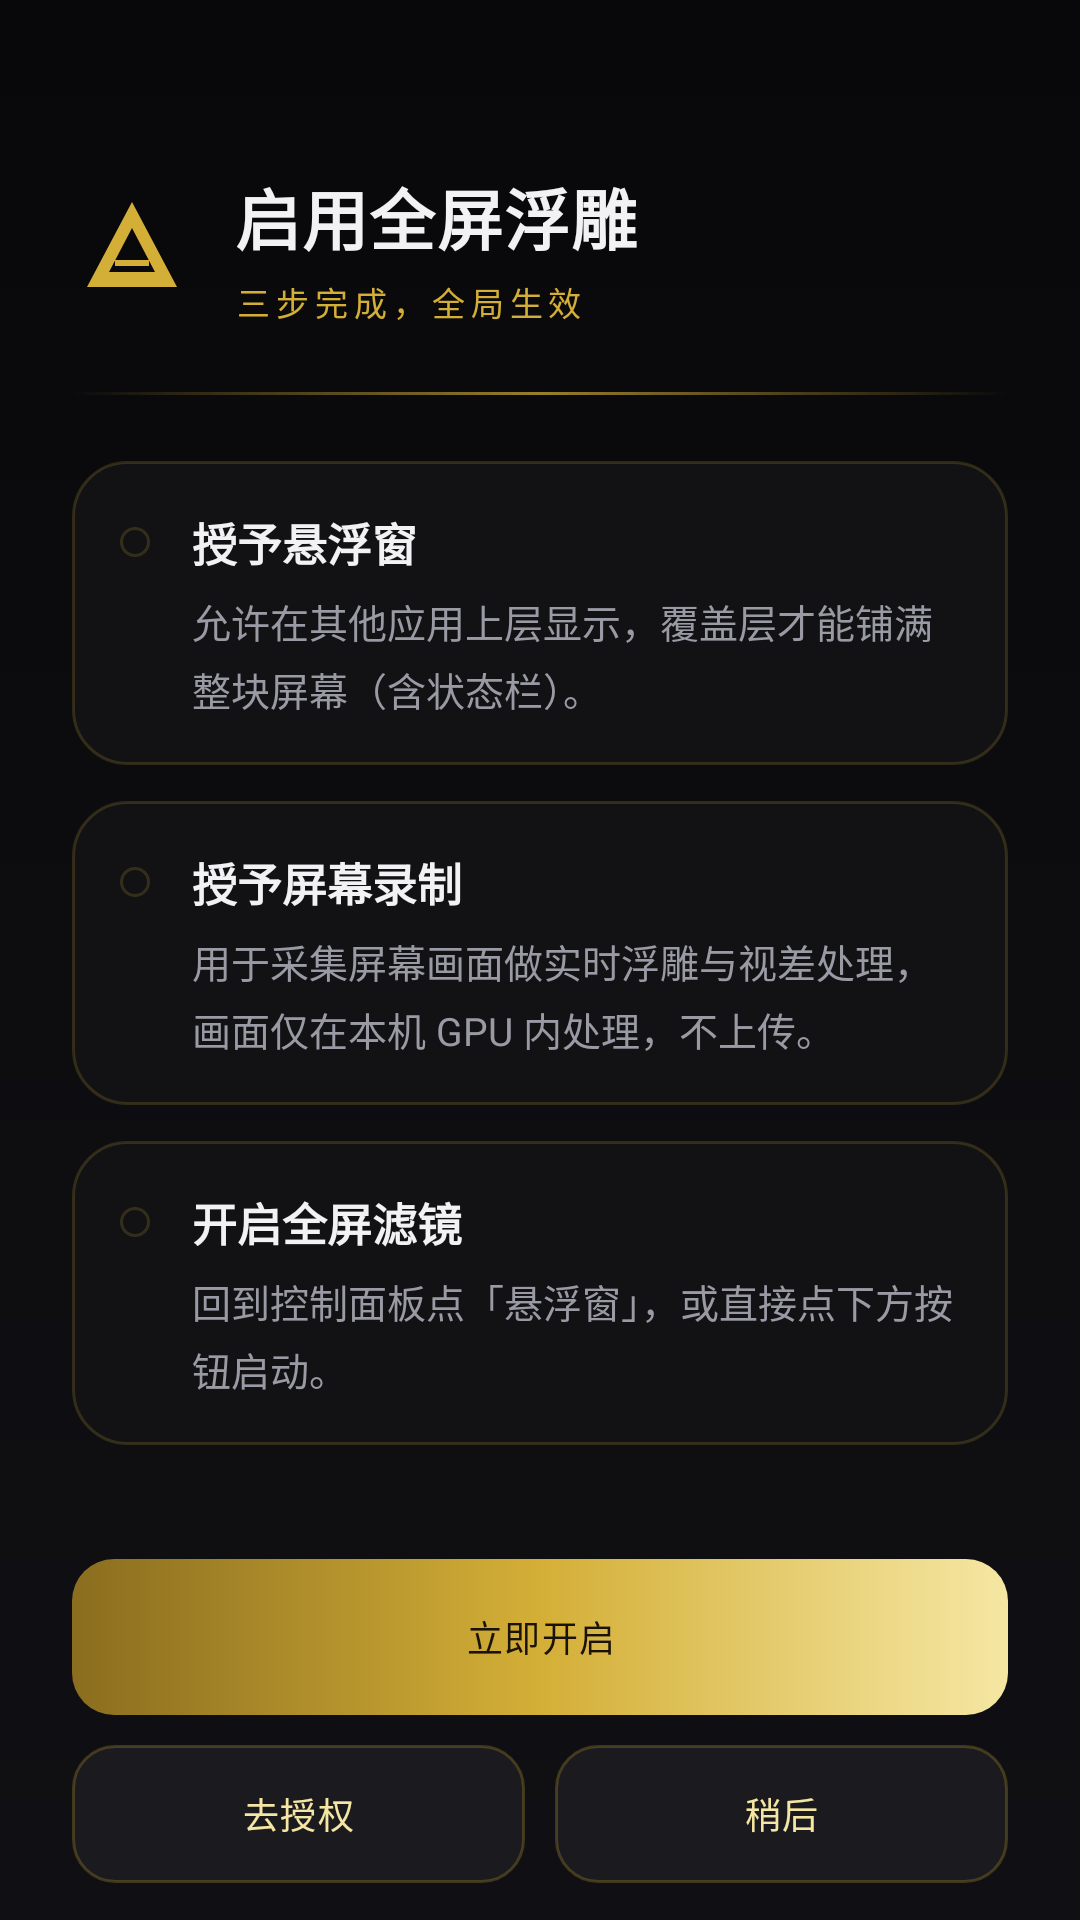

This screen was rendered from an Android layout file. Write that file and the resources it references.
<!-- AndroidManifest.xml: activity theme Theme.ReliefParallax -->
<!-- res/layout/activity_guide.xml -->
<?xml version="1.0" encoding="utf-8"?>
<ScrollView xmlns:android="http://schemas.android.com/apk/res/android"
    android:id="@+id/guide_root"
    android:layout_width="match_parent"
    android:layout_height="match_parent"
    android:background="@drawable/bg_page"
    android:fillViewport="true"
    android:scrollbars="none"
    android:overScrollMode="never">

    <LinearLayout
        android:layout_width="match_parent"
        android:layout_height="wrap_content"
        android:orientation="vertical"
        android:padding="24dp">

        
        <LinearLayout
            android:layout_width="match_parent"
            android:layout_height="wrap_content"
            android:orientation="horizontal"
            android:gravity="center_vertical"
            android:layout_marginTop="32dp">

            <ImageView
                android:id="@+id/iv_guide_logo"
                android:layout_width="40dp"
                android:layout_height="40dp"
                android:tint="@color/gold"
                android:contentDescription="@string/app_name"
                android:src="@drawable/ic_stat_relief" />

            <LinearLayout
                android:layout_width="0dp"
                android:layout_height="wrap_content"
                android:layout_weight="1"
                android:orientation="vertical"
                android:layout_marginStart="14dp">

                <TextView
                    android:id="@+id/tv_guide_title"
                    android:layout_width="match_parent"
                    android:layout_height="wrap_content"
                    android:text="@string/guide_title"
                    android:textColor="@color/text_main"
                    android:textSize="22sp"
                    android:textStyle="bold"
                    android:letterSpacing="0.02" />

                <TextView
                    android:layout_width="match_parent"
                    android:layout_height="wrap_content"
                    android:text="@string/guide_sub"
                    android:textColor="@color/gold"
                    android:textSize="11sp"
                    android:letterSpacing="0.18"
                    android:textAllCaps="true"
                    android:layout_marginTop="4dp" />
            </LinearLayout>
        </LinearLayout>

        <View
            android:layout_width="match_parent"
            android:layout_height="1dp"
            android:background="@drawable/divider_gold"
            android:layout_marginTop="22dp"
            android:layout_marginBottom="22dp" />

        
        <LinearLayout
            android:layout_width="match_parent"
            android:layout_height="wrap_content"
            android:orientation="horizontal"
            android:background="@drawable/bg_card"
            android:padding="16dp"
            android:layout_marginBottom="12dp">

            <View
                android:id="@+id/dot1"
                android:layout_width="10dp"
                android:layout_height="10dp"
                android:layout_marginTop="6dp"
                android:background="@drawable/bg_card" />

            <LinearLayout
                android:layout_width="0dp"
                android:layout_height="wrap_content"
                android:layout_weight="1"
                android:orientation="vertical"
                android:layout_marginStart="14dp">

                <TextView
                    android:layout_width="match_parent"
                    android:layout_height="wrap_content"
                    android:text="@string/guide_step1_title"
                    android:textColor="@color/text_main"
                    android:textSize="15sp"
                    android:textStyle="bold" />

                <TextView
                    android:layout_width="match_parent"
                    android:layout_height="wrap_content"
                    android:text="@string/guide_step1_desc"
                    android:textColor="@color/text_sub"
                    android:textSize="13sp"
                    android:lineSpacingExtra="4dp"
                    android:layout_marginTop="6dp" />
            </LinearLayout>
        </LinearLayout>

        
        <LinearLayout
            android:layout_width="match_parent"
            android:layout_height="wrap_content"
            android:orientation="horizontal"
            android:background="@drawable/bg_card"
            android:padding="16dp"
            android:layout_marginBottom="12dp">

            <View
                android:id="@+id/dot2"
                android:layout_width="10dp"
                android:layout_height="10dp"
                android:layout_marginTop="6dp"
                android:background="@drawable/bg_card" />

            <LinearLayout
                android:layout_width="0dp"
                android:layout_height="wrap_content"
                android:layout_weight="1"
                android:orientation="vertical"
                android:layout_marginStart="14dp">

                <TextView
                    android:layout_width="match_parent"
                    android:layout_height="wrap_content"
                    android:text="@string/guide_step2_title"
                    android:textColor="@color/text_main"
                    android:textSize="15sp"
                    android:textStyle="bold" />

                <TextView
                    android:layout_width="match_parent"
                    android:layout_height="wrap_content"
                    android:text="@string/guide_step2_desc"
                    android:textColor="@color/text_sub"
                    android:textSize="13sp"
                    android:lineSpacingExtra="4dp"
                    android:layout_marginTop="6dp" />
            </LinearLayout>
        </LinearLayout>

        
        <LinearLayout
            android:layout_width="match_parent"
            android:layout_height="wrap_content"
            android:orientation="horizontal"
            android:background="@drawable/bg_card"
            android:padding="16dp"
            android:layout_marginBottom="12dp">

            <View
                android:id="@+id/dot3"
                android:layout_width="10dp"
                android:layout_height="10dp"
                android:layout_marginTop="6dp"
                android:background="@drawable/bg_card" />

            <LinearLayout
                android:layout_width="0dp"
                android:layout_height="wrap_content"
                android:layout_weight="1"
                android:orientation="vertical"
                android:layout_marginStart="14dp">

                <TextView
                    android:layout_width="match_parent"
                    android:layout_height="wrap_content"
                    android:text="@string/guide_step3_title"
                    android:textColor="@color/text_main"
                    android:textSize="15sp"
                    android:textStyle="bold" />

                <TextView
                    android:layout_width="match_parent"
                    android:layout_height="wrap_content"
                    android:text="@string/guide_step3_desc"
                    android:textColor="@color/text_sub"
                    android:textSize="13sp"
                    android:lineSpacingExtra="4dp"
                    android:layout_marginTop="6dp" />
            </LinearLayout>
        </LinearLayout>

        
        <TextView
            android:id="@+id/tv_root_hint"
            android:layout_width="match_parent"
            android:layout_height="wrap_content"
            android:textColor="@color/gold"
            android:textSize="12sp"
            android:lineSpacingExtra="3dp"
            android:layout_marginTop="6dp"
            android:visibility="gone" />

        <TextView
            android:id="@+id/tv_a11y_hint"
            android:layout_width="match_parent"
            android:layout_height="wrap_content"
            android:textColor="@color/text_dim"
            android:textSize="12sp"
            android:lineSpacingExtra="3dp"
            android:layout_marginTop="4dp"
            android:visibility="gone" />

        
        <Button
            android:id="@+id/btn_guide_start"
            android:layout_width="match_parent"
            android:layout_height="52dp"
            android:text="@string/guide_start"
            style="@style/BtnGold"
            android:layout_marginTop="26dp" />

        <LinearLayout
            android:layout_width="match_parent"
            android:layout_height="wrap_content"
            android:orientation="horizontal"
            android:baselineAligned="false"
            android:layout_marginTop="10dp">

            <Button
                android:id="@+id/btn_grant"
                android:layout_width="0dp"
                android:layout_height="46dp"
                android:layout_weight="1"
                android:text="@string/guide_grant"
                style="@style/BtnGhost" />

            <Button
                android:id="@+id/btn_guide_close"
                android:layout_width="0dp"
                android:layout_height="46dp"
                android:layout_weight="1"
                android:text="@string/guide_close"
                style="@style/BtnGhost"
                android:layout_marginStart="10dp" />
        </LinearLayout>

        <TextView
            android:layout_width="match_parent"
            android:layout_height="wrap_content"
            android:text="@string/app_tagline"
            android:textColor="@color/text_dim"
            android:textSize="10sp"
            android:letterSpacing="0.28"
            android:gravity="center"
            android:layout_marginTop="28dp"
            android:layout_marginBottom="12dp" />
    </LinearLayout>
</ScrollView>
<!-- resources referenced by this layout -->
<resources>
  <color name="gold">#D4AF37</color>
  <color name="text_dim">#5E5E68</color>
  <color name="text_main">#F2F2F5</color>
  <color name="text_sub">#9A9AA5</color>
  <!-- drawable bg_card (drawable) -->
  <?xml version="1.0" encoding="utf-8"?>
  <shape xmlns:android="http://schemas.android.com/apk/res/android"
      android:shape="rectangle">
      <solid android:color="#121215" />
      <corners android:radius="18dp" />
      <stroke
          android:width="1dp"
          android:color="#2ED4AF37" />
  </shape>
  <!-- drawable bg_page (drawable) -->
  <?xml version="1.0" encoding="utf-8"?>
  <shape xmlns:android="http://schemas.android.com/apk/res/android"
      android:shape="rectangle">
      <gradient
          android:angle="270"
          android:startColor="#08080A"
          android:centerColor="#0D0D10"
          android:endColor="#101014"
          android:type="linear" />
  </shape>
  <!-- drawable divider_gold (drawable) -->
  <?xml version="1.0" encoding="utf-8"?>
  <shape xmlns:android="http://schemas.android.com/apk/res/android"
      android:shape="rectangle">
      <gradient
          android:angle="0"
          android:startColor="#00D4AF37"
          android:centerColor="#B3D4AF37"
          android:endColor="#00D4AF37"
          android:type="linear" />
      <size android:height="1dp" />
  </shape>
  <string name="app_name">浮雕视差</string>
  <string name="app_tagline">RELIEF · PARALLAX ENGINE</string>
  <string name="guide_close">稍后</string>
  <string name="guide_grant">去授权</string>
  <string name="guide_start">立即开启</string>
  <string name="guide_step1_desc">允许在其他应用上层显示，覆盖层才能铺满整块屏幕（含状态栏）。</string>
  <string name="guide_step1_title">授予悬浮窗</string>
  <string name="guide_step2_desc">用于采集屏幕画面做实时浮雕与视差处理，画面仅在本机 GPU 内处理，不上传。</string>
  <string name="guide_step2_title">授予屏幕录制</string>
  <string name="guide_step3_desc">回到控制面板点「悬浮窗」，或直接点下方按钮启动。</string>
  <string name="guide_step3_title">开启全屏滤镜</string>
  <string name="guide_sub">三步完成，全局生效</string>
  <string name="guide_title">启用全屏浮雕</string>
  <color name="gold_light">#F5E7A3</color>
  <color name="bg_deep">#08080A</color>
  <!-- drawable bg_btn_ghost_press (drawable) -->
  <?xml version="1.0" encoding="utf-8"?>
  <shape xmlns:android="http://schemas.android.com/apk/res/android"
      android:shape="rectangle">
      <solid android:color="#2A2420" />
      <corners android:radius="14dp" />
      <stroke
          android:width="1dp"
          android:color="#80D4AF37" />
  </shape>
  <!-- drawable bg_btn_ghost (drawable) -->
  <?xml version="1.0" encoding="utf-8"?>
  <shape xmlns:android="http://schemas.android.com/apk/res/android"
      android:shape="rectangle">
      <solid android:color="#1A1A1F" />
      <corners android:radius="14dp" />
      <stroke
          android:width="1dp"
          android:color="#40D4AF37" />
  </shape>
  <!-- drawable bg_btn_gold_press (drawable) -->
  <?xml version="1.0" encoding="utf-8"?>
  <shape xmlns:android="http://schemas.android.com/apk/res/android"
      android:shape="rectangle">
      <gradient
          android:angle="0"
          android:startColor="#5C4815"
          android:centerColor="#A5852A"
          android:endColor="#C9BC74"
          android:type="linear" />
      <corners android:radius="14dp" />
  </shape>
  <!-- drawable bg_btn_gold (drawable) -->
  <?xml version="1.0" encoding="utf-8"?>
  <shape xmlns:android="http://schemas.android.com/apk/res/android"
      android:shape="rectangle">
      <gradient
          android:angle="0"
          android:startColor="#8A6D1F"
          android:centerColor="#D4AF37"
          android:endColor="#F5E7A3"
          android:type="linear" />
      <corners android:radius="14dp" />
  </shape>
</resources>
